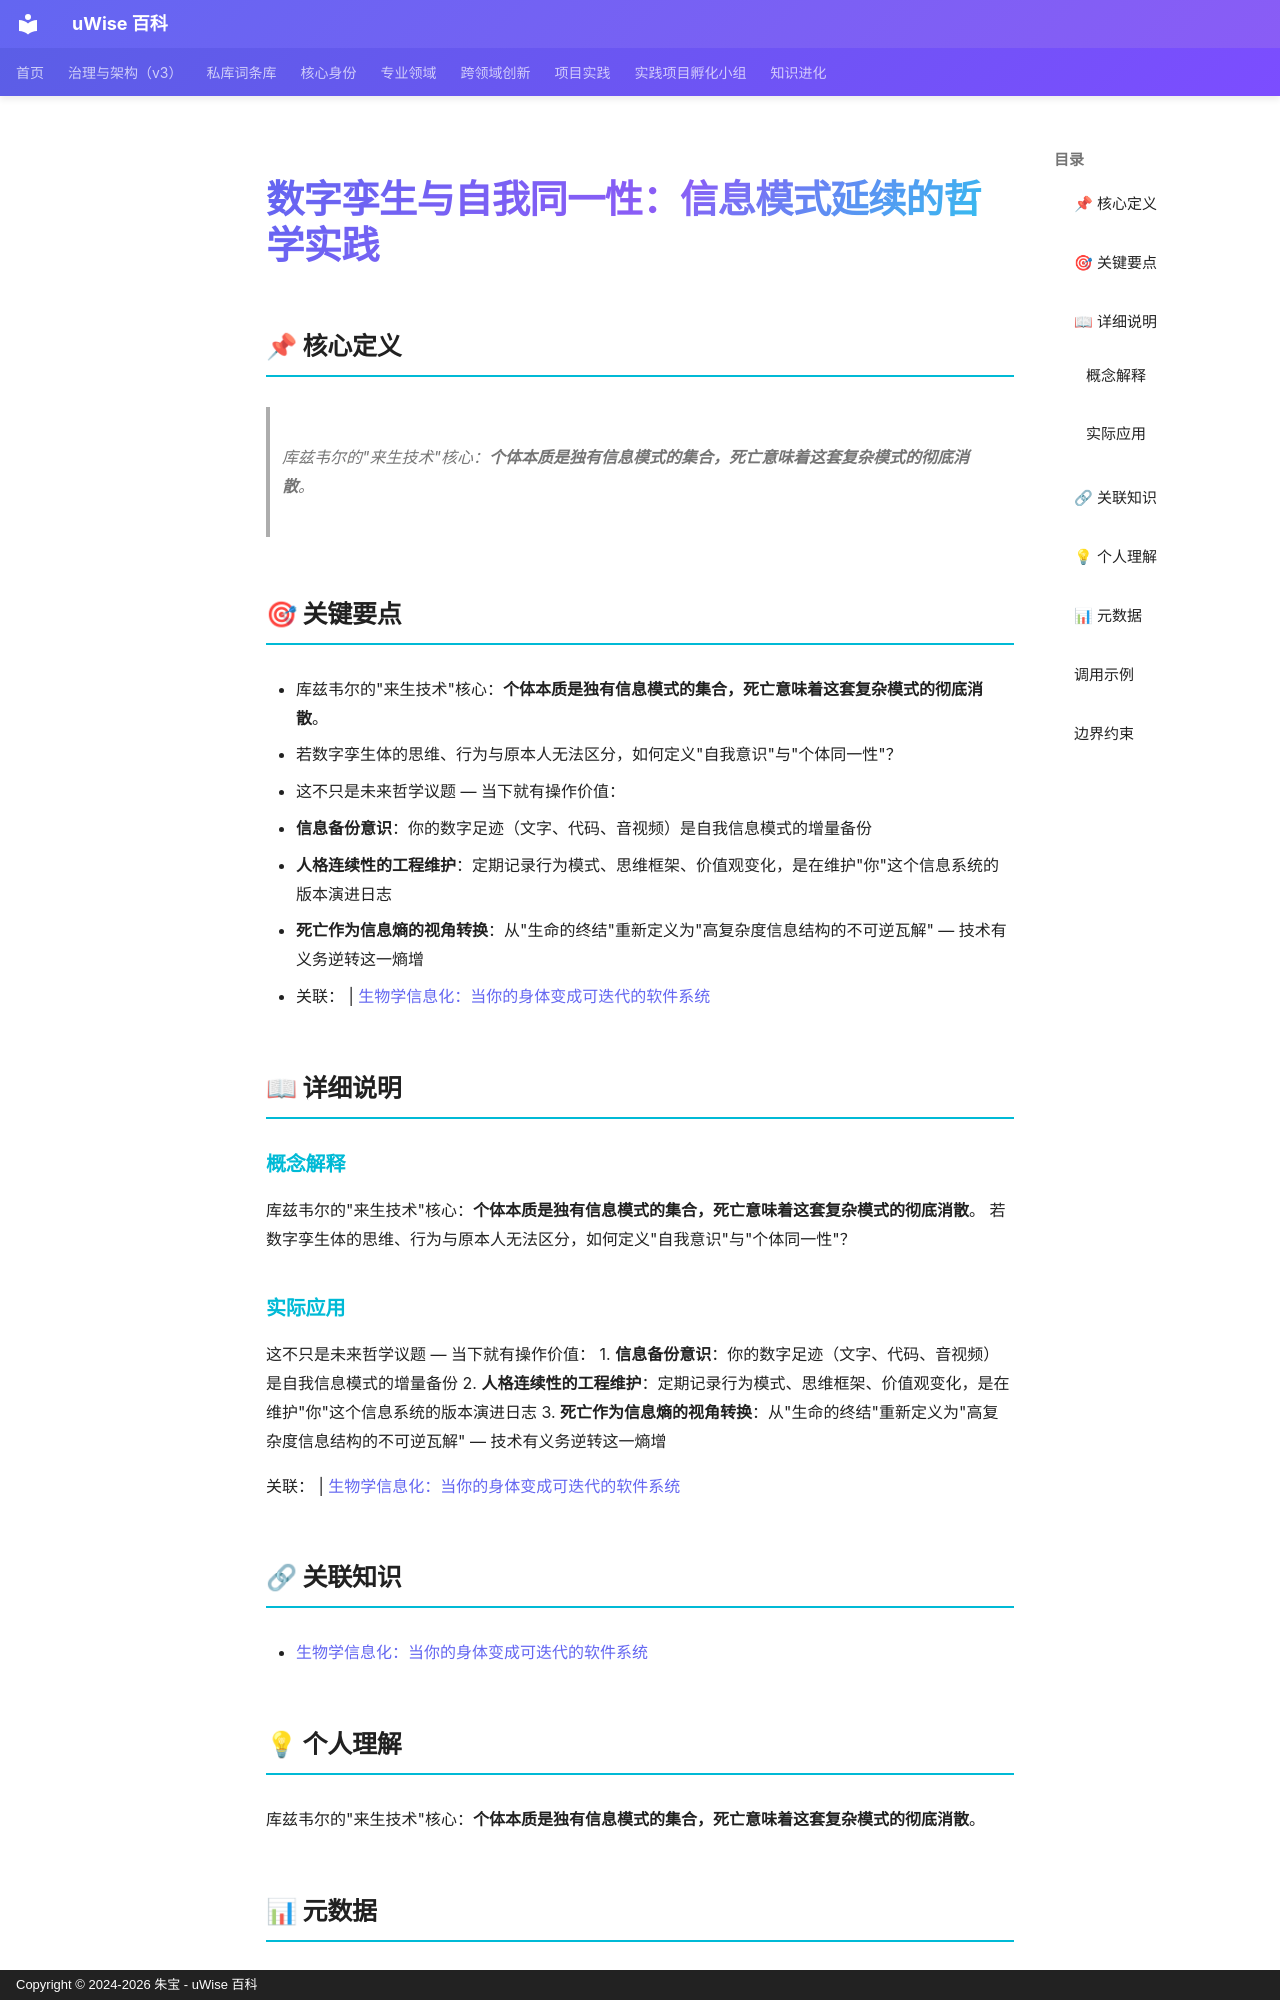

repository: zhubao315/uWise · page: vault-encyclopedia/md-9a242d5d/index.html · generator: mkdocs · copyright: Copyright © 2024-2026 朱宝 - uWise 百科

---
title: "数字孪生与自我同一性：信息模式延续的哲学实践"
description: "库兹韦尔的\"来生技术\"核心：个体本质是独有信息模式的集合，死亡意味着这套复杂模式的彻底消散。"
---

# 数字孪生与自我同一性：信息模式延续的哲学实践

## 📌 核心定义

> 库兹韦尔的"来生技术"核心：**个体本质是独有信息模式的集合，死亡意味着这套复杂模式的彻底消散**。

## 🎯 关键要点

- 库兹韦尔的"来生技术"核心：**个体本质是独有信息模式的集合，死亡意味着这套复杂模式的彻底消散**。
- 若数字孪生体的思维、行为与原本人无法区分，如何定义"自我意识"与"个体同一性"？
- 这不只是未来哲学议题 — 当下就有操作价值：
- **信息备份意识**：你的数字足迹（文字、代码、音视频）是自我信息模式的增量备份
- **人格连续性的工程维护**：定期记录行为模式、思维框架、价值观变化，是在维护"你"这个信息系统的版本演进日志
- **死亡作为信息熵的视角转换**：从"生命的终结"重新定义为"高复杂度信息结构的不可逆瓦解" — 技术有义务逆转这一熵增
- 关联： | [生物学信息化：当你的身体变成可迭代的软件系统](../md-7f9f33b1/)

## 📖 详细说明

### 概念解释
库兹韦尔的"来生技术"核心：**个体本质是独有信息模式的集合，死亡意味着这套复杂模式的彻底消散**。
若数字孪生体的思维、行为与原本人无法区分，如何定义"自我意识"与"个体同一性"？


### 实际应用

这不只是未来哲学议题 — 当下就有操作价值：
1. **信息备份意识**：你的数字足迹（文字、代码、音视频）是自我信息模式的增量备份
2. **人格连续性的工程维护**：定期记录行为模式、思维框架、价值观变化，是在维护"你"这个信息系统的版本演进日志
3. **死亡作为信息熵的视角转换**：从"生命的终结"重新定义为"高复杂度信息结构的不可逆瓦解" — 技术有义务逆转这一熵增

关联： | [生物学信息化：当你的身体变成可迭代的软件系统](../md-7f9f33b1/)

## 🔗 关联知识

- [生物学信息化：当你的身体变成可迭代的软件系统](../md-7f9f33b1/)

## 💡 个人理解

库兹韦尔的"来生技术"核心：**个体本质是独有信息模式的集合，死亡意味着这套复杂模式的彻底消散**。

## 📊 元数据

| 属性 | 值 |
|------|-----|
| 分类代码 | 02-AI-Architecture |
| 知识类型 | insight |
| 精修时间 | 2026-06-17 11:53 |

---
